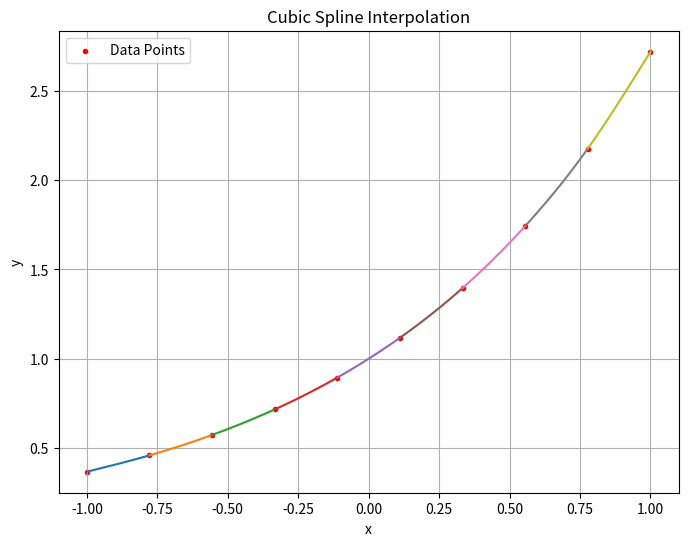

Generate this figure with matplotlib:
import numpy as np
import matplotlib.pyplot as plt
import scipy as sci
import pandas as pd


def jacobi(A, b, x0, tol, n_iterations=300):
    """
    Performs Jacobi iterations to solve the line system of
    equations, Ax=b, starting from an initial guess, ``x0``.
    
    Returns:
    x, the estimated solution
    """
    
    n = A.shape[0]
    x = x0.copy()
    x_prev = x0.copy()
    counter = 0
    x_diff = tol+1
    
    while (x_diff > tol) and (counter < n_iterations): #iteration level
        for i in range(0, n): #element wise level for x
            s = 0
            for j in range(0,n): #summation for i !=j
                if i != j:
                    s += A[i,j] * x_prev[j] 
            
            x[i] = (b[i] - s) / A[i,i]
        #update values
        counter += 1
        x_diff = (np.sum((x-x_prev)**2))**0.5 
        x_prev = x.copy() #use new x for next iteration
        
    
    print("Number of Iterations: ", counter)
    #print("Norm of Difference: ", x_diff)
    return x


def cubic_spline(x, y, tol = 1e-10):
    """
    Interpolate using natural cubic splines.
    
    Generates a strictly diagonal dominant matrix then applies Jacobi's method.
    """ 
    x = np.array(x)
    y = np.array(y)

    size = len(x)
    #print(size)
    delta_x = np.diff(x)
    #print(delta_x)
    delta_y = np.diff(y)
    
    ### Matrix A
    A = np.zeros(shape = (size,size))
    #print(A)
    b = np.zeros(size)
    #print(b)
    A[0,0]=2/delta_x[0]
    A[0,1]=1/delta_x[0]
    A[size-1,size-1]=2/delta_x[size-2]
    A[size-1,size-2]=1/delta_x[size-2]
    b[0]=3*(delta_y[0]/((delta_x[0])**2))
    b[size-1]=3*(delta_y[size-2]/((delta_x[size-2])**2))
    
    for i in range(1,size-1):
        A[i, i-1] = 1/delta_x[i-1]
        A[i, i+1] = 1/delta_x[i]
        A[i,i] = 2*((1/delta_x[i-1])+(1/delta_x[i]))
    ### Vector b
    for i in range(1,size-1):
        b[i] = 3*(delta_y[i]/((delta_x[i])**2) + delta_y[i-1]/((delta_x[i-1])**2))
        #print(b[i])
        
    ### Solves for c in Ac = b
    #print(A)
    #print(b)
    #print("Solution",np.linalg.solve(A,b))
    print('Jacobi Method Output:')
    c = jacobi(A, b, np.zeros(len(b)), tol = tol, n_iterations=1000)
    print(c)
    return(c)
      

x1=np.linspace(-1,1,10)
y1=np.exp(x1)
#print(x,y)
k=cubic_spline(x1,y1)
k=list(k)
x=list(x1)
y=list(y1)
a=list(np.zeros(len(k)-1))
b=list(np.zeros(len(k)-1))
#print(len(k))
for i in range(len(k)-1):
    a[i] = (k[i]*(x[i+1]-x[i])) - (y[i+1]-y[i])
    b[i] = ((-k[i+1])*(x[i+1]-x[i])) + (y[i+1]-y[i])

print("\n",a,"\n",b)

# Function to evaluate q(t) for a given interval
def q_t(t, y_i, y_i1, a_i, b_i):
    return (1 - t) * y_i + t * y_i1 + t * (1 - t) * ((1 - t) * a_i + t * b_i)

# Define the number of points for smooth plotting
num_points = 1000

# Prepare the plot
plt.figure(figsize=(8, 6))

# Loop through each interval to compute and plot q(t)
for i in range(len(x) - 1):
    t_vals = np.linspace(0, 1, num_points)  # t in [0, 1]
    x_vals = np.linspace(x[i], x[i + 1], num_points)  # Map t to the actual x-interval
    y_vals = q_t(t_vals, y[i], y[i + 1], a[i], b[i])  # Evaluate q(t) for the interval
    
    # Plot the spline for this interval
    plt.plot(x_vals, y_vals)
    
# Plot the original data points
plt.scatter(x, y, color='red', label='Data Points',marker='.')

# Finalize the plot
plt.title("Cubic Spline Interpolation")
plt.xlabel("x")
plt.ylabel("y")
plt.legend()
plt.grid(True)
plt.show()

